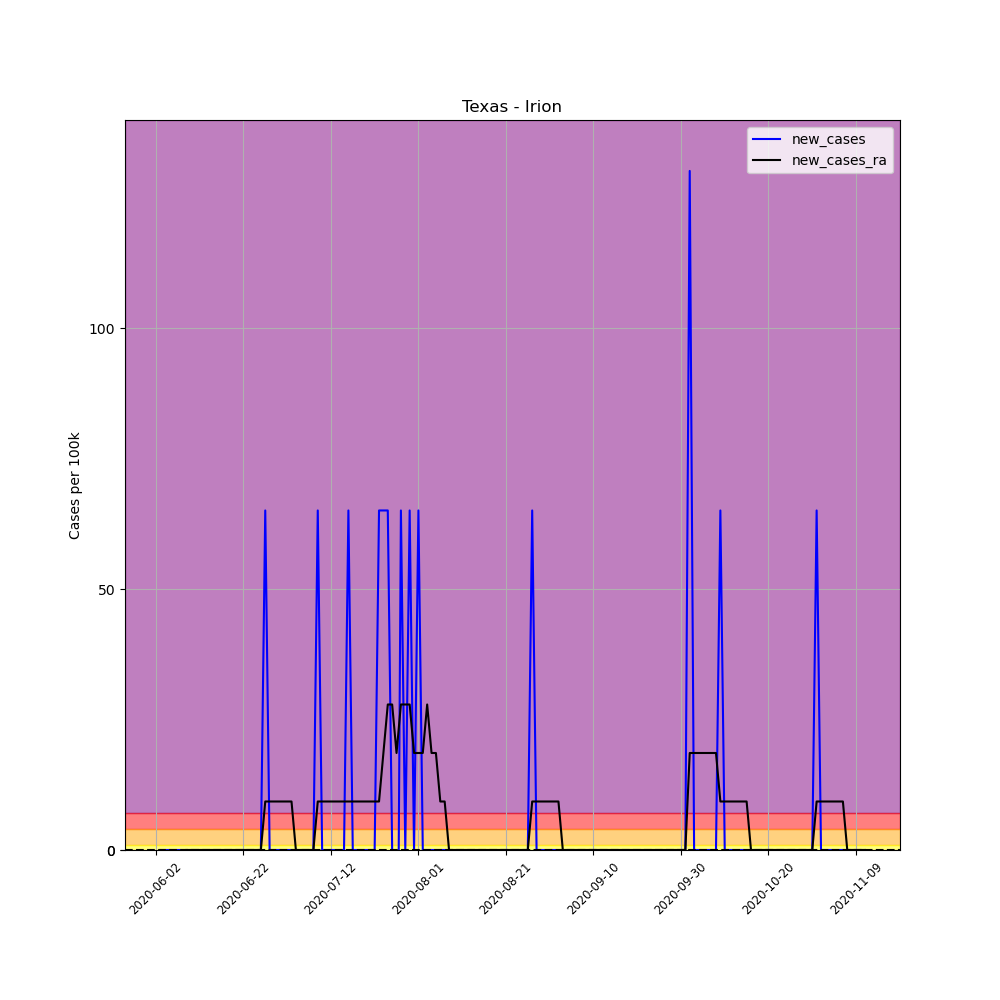

The table this chart was drawn from, first rows:
, date, county, state, fips, cases, deaths, COUNTY, STNAME, CTYNAME, POPESTIMATE2019, per_100k, per_100k_ra, new_cases, new_cases_ra
679024, 2020-06-02, Irion, Texas, 48235, 1, 0, 235, Texas, Irion, 1536, 65.1, , , 
679025, 2020-06-03, Irion, Texas, 48235, 1, 0, 235, Texas, Irion, 1536, 65.1, , 0.0, 
679026, 2020-06-04, Irion, Texas, 48235, 1, 0, 235, Texas, Irion, 1536, 65.1, , 0.0, 
679027, 2020-06-05, Irion, Texas, 48235, 1, 0, 235, Texas, Irion, 1536, 65.1, , 0.0, 
679028, 2020-06-06, Irion, Texas, 48235, 1, 0, 235, Texas, Irion, 1536, 65.1, , 0.0, 
679029, 2020-06-07, Irion, Texas, 48235, 1, 0, 235, Texas, Irion, 1536, 65.1, , 0.0, 
679030, 2020-06-08, Irion, Texas, 48235, 1, 0, 235, Texas, Irion, 1536, 65.1, 65.1, 0.0, 
679031, 2020-06-09, Irion, Texas, 48235, 1, 0, 235, Texas, Irion, 1536, 65.1, 65.1, 0.0, 0.0
679032, 2020-06-10, Irion, Texas, 48235, 1, 0, 235, Texas, Irion, 1536, 65.1, 65.1, 0.0, 0.0
679033, 2020-06-11, Irion, Texas, 48235, 1, 0, 235, Texas, Irion, 1536, 65.1, 65.1, 0.0, 0.0
679034, 2020-06-12, Irion, Texas, 48235, 1, 0, 235, Texas, Irion, 1536, 65.1, 65.1, 0.0, 0.0
679035, 2020-06-13, Irion, Texas, 48235, 1, 0, 235, Texas, Irion, 1536, 65.1, 65.1, 0.0, 0.0
679036, 2020-06-14, Irion, Texas, 48235, 1, 0, 235, Texas, Irion, 1536, 65.1, 65.1, 0.0, 0.0
679037, 2020-06-15, Irion, Texas, 48235, 1, 0, 235, Texas, Irion, 1536, 65.1, 65.1, 0.0, 0.0
679038, 2020-06-16, Irion, Texas, 48235, 1, 0, 235, Texas, Irion, 1536, 65.1, 65.1, 0.0, 0.0
679039, 2020-06-17, Irion, Texas, 48235, 1, 0, 235, Texas, Irion, 1536, 65.1, 65.1, 0.0, 0.0
679040, 2020-06-18, Irion, Texas, 48235, 1, 0, 235, Texas, Irion, 1536, 65.1, 65.1, 0.0, 0.0
679041, 2020-06-19, Irion, Texas, 48235, 1, 0, 235, Texas, Irion, 1536, 65.1, 65.1, 0.0, 0.0
679042, 2020-06-20, Irion, Texas, 48235, 1, 0, 235, Texas, Irion, 1536, 65.1, 65.1, 0.0, 0.0
679043, 2020-06-21, Irion, Texas, 48235, 1, 0, 235, Texas, Irion, 1536, 65.1, 65.1, 0.0, 0.0
679044, 2020-06-22, Irion, Texas, 48235, 1, 0, 235, Texas, Irion, 1536, 65.1, 65.1, 0.0, 0.0
679045, 2020-06-23, Irion, Texas, 48235, 1, 0, 235, Texas, Irion, 1536, 65.1, 65.1, 0.0, 0.0
679046, 2020-06-24, Irion, Texas, 48235, 1, 0, 235, Texas, Irion, 1536, 65.1, 65.1, 0.0, 0.0
679047, 2020-06-25, Irion, Texas, 48235, 1, 0, 235, Texas, Irion, 1536, 65.1, 65.1, 0.0, 0.0
679048, 2020-06-26, Irion, Texas, 48235, 1, 0, 235, Texas, Irion, 1536, 65.1, 65.1, 0.0, 0.0
679049, 2020-06-27, Irion, Texas, 48235, 2, 0, 235, Texas, Irion, 1536, 130.2, 74.4, 65.1, 9.301
679050, 2020-06-28, Irion, Texas, 48235, 2, 0, 235, Texas, Irion, 1536, 130.2, 83.71, 0.0, 9.301
679051, 2020-06-29, Irion, Texas, 48235, 2, 0, 235, Texas, Irion, 1536, 130.2, 93.01, 0.0, 9.301
679052, 2020-06-30, Irion, Texas, 48235, 2, 0, 235, Texas, Irion, 1536, 130.2, 102.3, 0.0, 9.301
679053, 2020-07-01, Irion, Texas, 48235, 2, 0, 235, Texas, Irion, 1536, 130.2, 111.6, 0.0, 9.301
679054, 2020-07-02, Irion, Texas, 48235, 2, 0, 235, Texas, Irion, 1536, 130.2, 120.9, 0.0, 9.301
679055, 2020-07-03, Irion, Texas, 48235, 2, 0, 235, Texas, Irion, 1536, 130.2, 130.2, 0.0, 9.301
679056, 2020-07-04, Irion, Texas, 48235, 2, 0, 235, Texas, Irion, 1536, 130.2, 130.2, 0.0, 0.0
679057, 2020-07-05, Irion, Texas, 48235, 2, 0, 235, Texas, Irion, 1536, 130.2, 130.2, 0.0, 0.0
679058, 2020-07-06, Irion, Texas, 48235, 2, 0, 235, Texas, Irion, 1536, 130.2, 130.2, 0.0, 0.0
679059, 2020-07-07, Irion, Texas, 48235, 2, 0, 235, Texas, Irion, 1536, 130.2, 130.2, 0.0, 0.0
679060, 2020-07-08, Irion, Texas, 48235, 2, 0, 235, Texas, Irion, 1536, 130.2, 130.2, 0.0, 0.0
679061, 2020-07-09, Irion, Texas, 48235, 3, 0, 235, Texas, Irion, 1536, 195.3, 139.5, 65.1, 9.301
679062, 2020-07-10, Irion, Texas, 48235, 3, 0, 235, Texas, Irion, 1536, 195.3, 148.8, 0.0, 9.301
679063, 2020-07-11, Irion, Texas, 48235, 3, 0, 235, Texas, Irion, 1536, 195.3, 158.1, 0.0, 9.301
679064, 2020-07-12, Irion, Texas, 48235, 3, 0, 235, Texas, Irion, 1536, 195.3, 167.4, 0.0, 9.301
679065, 2020-07-13, Irion, Texas, 48235, 3, 0, 235, Texas, Irion, 1536, 195.3, 176.7, 0.0, 9.301
679066, 2020-07-14, Irion, Texas, 48235, 3, 0, 235, Texas, Irion, 1536, 195.3, 186, 0.0, 9.301
679067, 2020-07-15, Irion, Texas, 48235, 3, 0, 235, Texas, Irion, 1536, 195.3, 195.3, 0.0, 9.301
679068, 2020-07-16, Irion, Texas, 48235, 4, 0, 235, Texas, Irion, 1536, 260.4, 204.6, 65.1, 9.301
679069, 2020-07-17, Irion, Texas, 48235, 4, 0, 235, Texas, Irion, 1536, 260.4, 213.9, 0.0, 9.301
679070, 2020-07-18, Irion, Texas, 48235, 4, 0, 235, Texas, Irion, 1536, 260.4, 223.2, 0.0, 9.301
679071, 2020-07-19, Irion, Texas, 48235, 4, 0, 235, Texas, Irion, 1536, 260.4, 232.5, 0.0, 9.301
679072, 2020-07-20, Irion, Texas, 48235, 4, 0, 235, Texas, Irion, 1536, 260.4, 241.8, 0.0, 9.301
679073, 2020-07-21, Irion, Texas, 48235, 4, 0, 235, Texas, Irion, 1536, 260.4, 251.1, 0.0, 9.301
679074, 2020-07-22, Irion, Texas, 48235, 4, 0, 235, Texas, Irion, 1536, 260.4, 260.4, 0.0, 9.301
679075, 2020-07-23, Irion, Texas, 48235, 5, 0, 235, Texas, Irion, 1536, 325.5, 269.7, 65.1, 9.301
679076, 2020-07-24, Irion, Texas, 48235, 6, 0, 235, Texas, Irion, 1536, 390.6, 288.3, 65.1, 18.6
679077, 2020-07-25, Irion, Texas, 48235, 7, 0, 235, Texas, Irion, 1536, 455.7, 316.2, 65.1, 27.9
679078, 2020-07-26, Irion, Texas, 48235, 7, 0, 235, Texas, Irion, 1536, 455.7, 344.1, 0.0, 27.9
679079, 2020-07-27, Irion, Texas, 48235, 6, 0, 235, Texas, Irion, 1536, 390.6, 362.7, -65.1, 18.6
679080, 2020-07-28, Irion, Texas, 48235, 7, 0, 235, Texas, Irion, 1536, 455.7, 390.6, 65.1, 27.9
679081, 2020-07-29, Irion, Texas, 48235, 7, 0, 235, Texas, Irion, 1536, 455.7, 418.5, 0.0, 27.9
679082, 2020-07-30, Irion, Texas, 48235, 8, 0, 235, Texas, Irion, 1536, 520.8, 446.4, 65.1, 27.9
679083, 2020-07-31, Irion, Texas, 48235, 8, 0, 235, Texas, Irion, 1536, 520.8, 465, 0.0, 18.6
... 103 more rows
